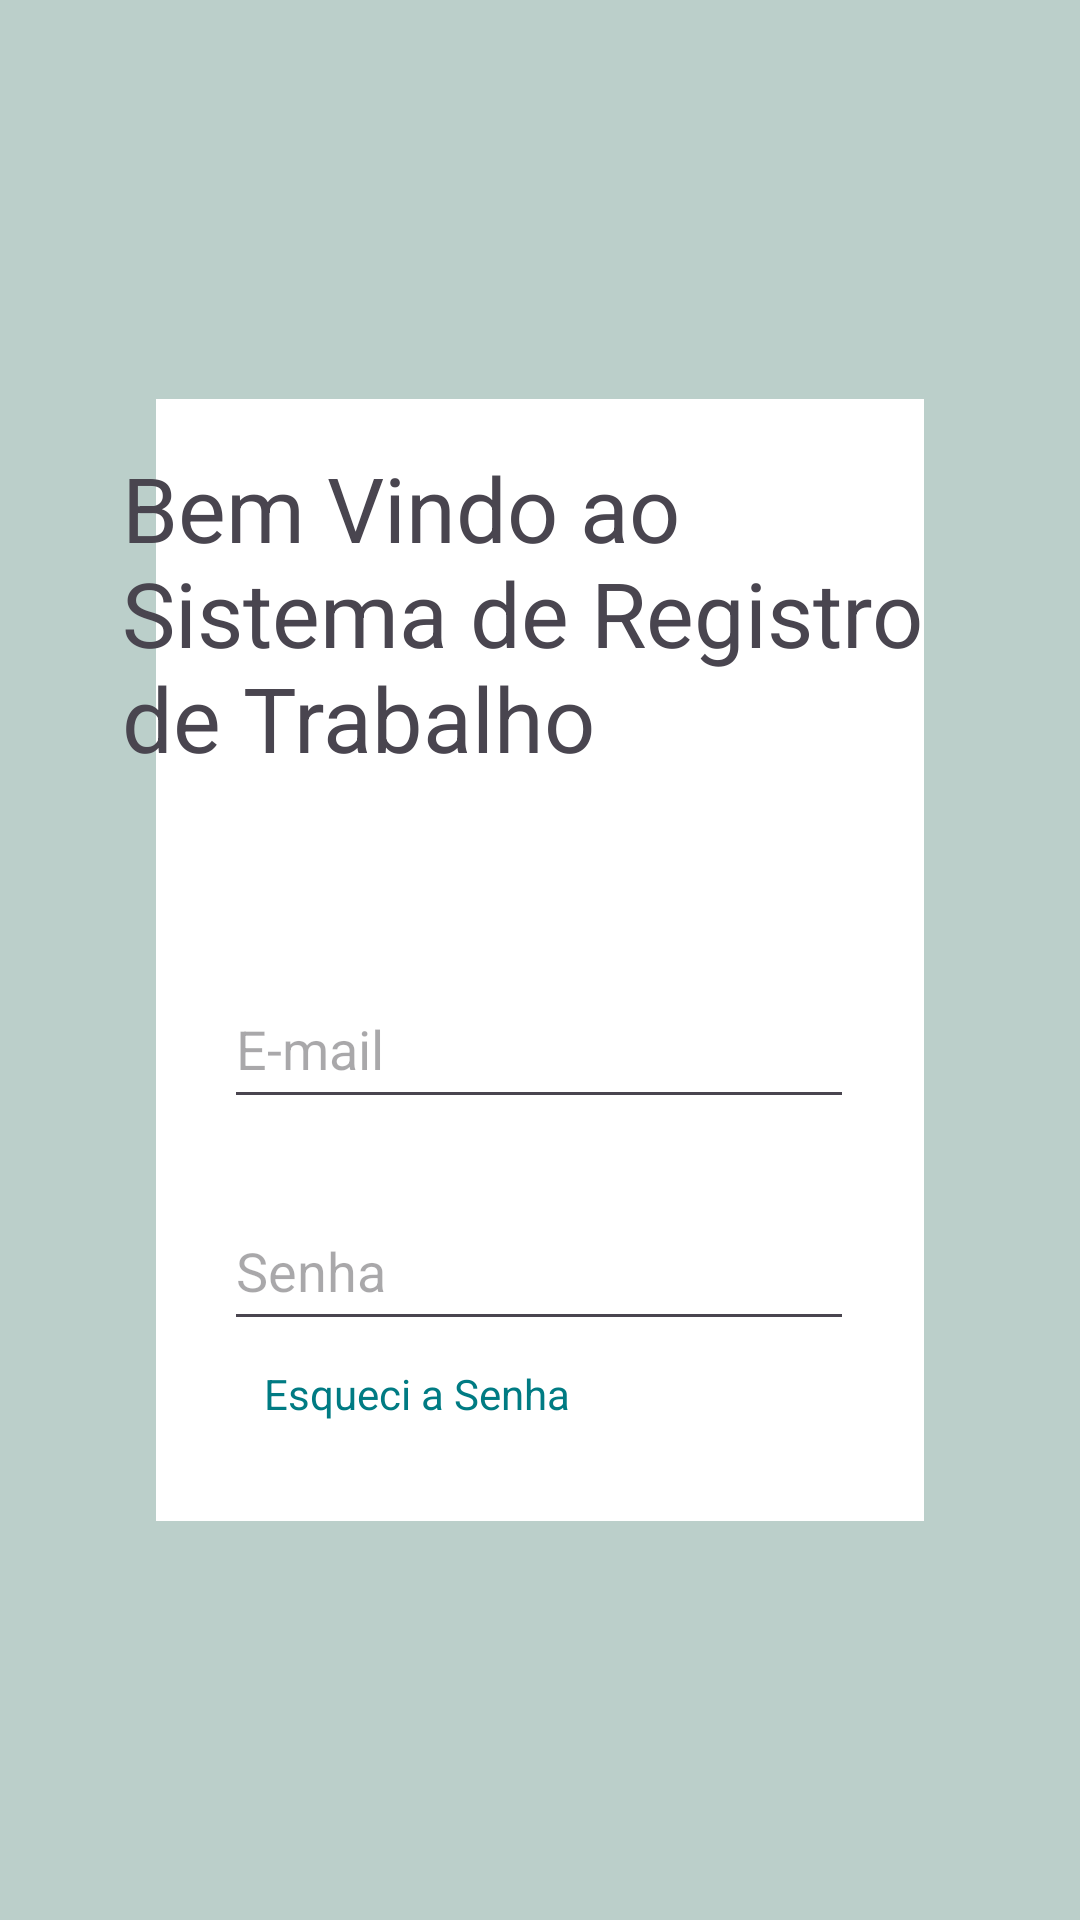

This screen was rendered from an Android layout file. Write that file and the resources it references.
<!-- AndroidManifest.xml: application theme Theme.PinProject -->
<!-- res/layout/activity_main.xml -->
<?xml version="1.0" encoding="utf-8"?>
<androidx.constraintlayout.widget.ConstraintLayout xmlns:android="http://schemas.android.com/apk/res/android"
    xmlns:app="http://schemas.android.com/apk/res-auto"
    xmlns:tools="http://schemas.android.com/tools"
    android:layout_width="match_parent"
    android:layout_height="match_parent"
    android:background="@color/whiteGreen"
    tools:context=".MainActivity">


    <View
        android:id="@+id/whiteBackground"
        android:layout_width="0dp"
        android:layout_height="0dp"
        android:layout_marginStart="52dp"
        android:layout_marginTop="133dp"
        android:layout_marginEnd="52dp"
        android:layout_marginBottom="133dp"
        android:background="@color/white"
        app:layout_constraintBottom_toBottomOf="parent"
        app:layout_constraintEnd_toEndOf="parent"
        app:layout_constraintHorizontal_bias="0.0"
        app:layout_constraintStart_toStartOf="parent"
        app:layout_constraintTop_toTopOf="parent"
        app:layout_constraintVertical_bias="0.0" />

    <TextView
        android:id="@+id/title"
        android:layout_width="279dp"
        android:layout_height="106dp"
        android:layout_marginTop="16dp"
        android:text="@string/title"
        android:textSize="30sp"
        app:layout_constraintEnd_toEndOf="@+id/whiteBackground"
        app:layout_constraintHorizontal_bias="0.497"
        app:layout_constraintStart_toStartOf="@+id/whiteBackground"
        app:layout_constraintTop_toTopOf="@+id/whiteBackground" />

    <EditText
        android:id="@+id/textEmail"
        android:layout_width="wrap_content"
        android:layout_height="50dp"
        android:layout_marginTop="68dp"
        android:autofillHints="emailAddress"
        android:ems="10"
        android:hint="@string/email"
        android:inputType="textEmailAddress"
        app:layout_constraintEnd_toEndOf="@+id/whiteBackground"
        app:layout_constraintHorizontal_bias="0.494"
        app:layout_constraintStart_toStartOf="@+id/whiteBackground"
        app:layout_constraintTop_toBottomOf="@+id/title" />

    <TextView
        android:id="@+id/textForgotPass"
        android:layout_width="wrap_content"
        android:layout_height="wrap_content"
        android:layout_marginTop="8dp"
        android:text="@string/forgotPass"
        android:textColor="@color/linkText"
        app:layout_constraintEnd_toEndOf="@+id/whiteBackground"
        app:layout_constraintHorizontal_bias="0.234"
        app:layout_constraintStart_toStartOf="@+id/whiteBackground"
        app:layout_constraintTop_toBottomOf="@+id/textPassword" />

    <EditText
        android:id="@+id/textPassword"
        android:layout_width="wrap_content"
        android:layout_height="50dp"
        android:layout_marginTop="24dp"
        android:autofillHints="password"
        android:ems="10"
        android:hint="@string/pass"
        android:inputType="textPassword"
        app:layout_constraintEnd_toEndOf="@+id/whiteBackground"
        app:layout_constraintHorizontal_bias="0.494"
        app:layout_constraintStart_toStartOf="@+id/whiteBackground"
        app:layout_constraintTop_toBottomOf="@+id/textEmail" />

    <Button
        android:id="@+id/btnLogin"
        android:layout_width="177dp"
        android:layout_height="50dp"
        android:layout_marginBottom="64dp"
        android:backgroundTint="#4E848F"
        android:foregroundTint="#4E848F"
        android:text="@string/login"
        android:textAppearance="@style/TextAppearance.AppCompat.Large"
        app:cornerRadius="0dp"
        app:iconTint="#4E848F"
        app:layout_constraintBottom_toBottomOf="@+id/whiteBackground"
        app:layout_constraintEnd_toEndOf="@+id/whiteBackground"
        app:layout_constraintStart_toStartOf="@+id/whiteBackground"
        app:layout_constraintTop_toBottomOf="@+id/textForgotPass"
        app:layout_constraintVertical_bias="1.0"
        app:rippleColor="#4E848F"
        app:strokeColor="#4E848F" />


</androidx.constraintlayout.widget.ConstraintLayout>
<!-- resources referenced by this layout -->
<resources>
  <color name="linkText">#007B83</color>
  <color name="white">#FFFFFFFF</color>
  <color name="whiteGreen">#BBCFCA</color>
  <string name="email">E-mail</string>
  <string name="forgotPass">Esqueci a Senha</string>
  <string name="login">Entrar</string>
  <string name="pass">Senha</string>
  <string name="title">Bem Vindo ao Sistema de Registro de Trabalho</string>
  <style name="Theme.PinProject" parent="Base.Theme.PinProject" />
  <style name="Base.Theme.PinProject" parent="Theme.Material3.DayNight.NoActionBar">
          
          
      </style>
</resources>
